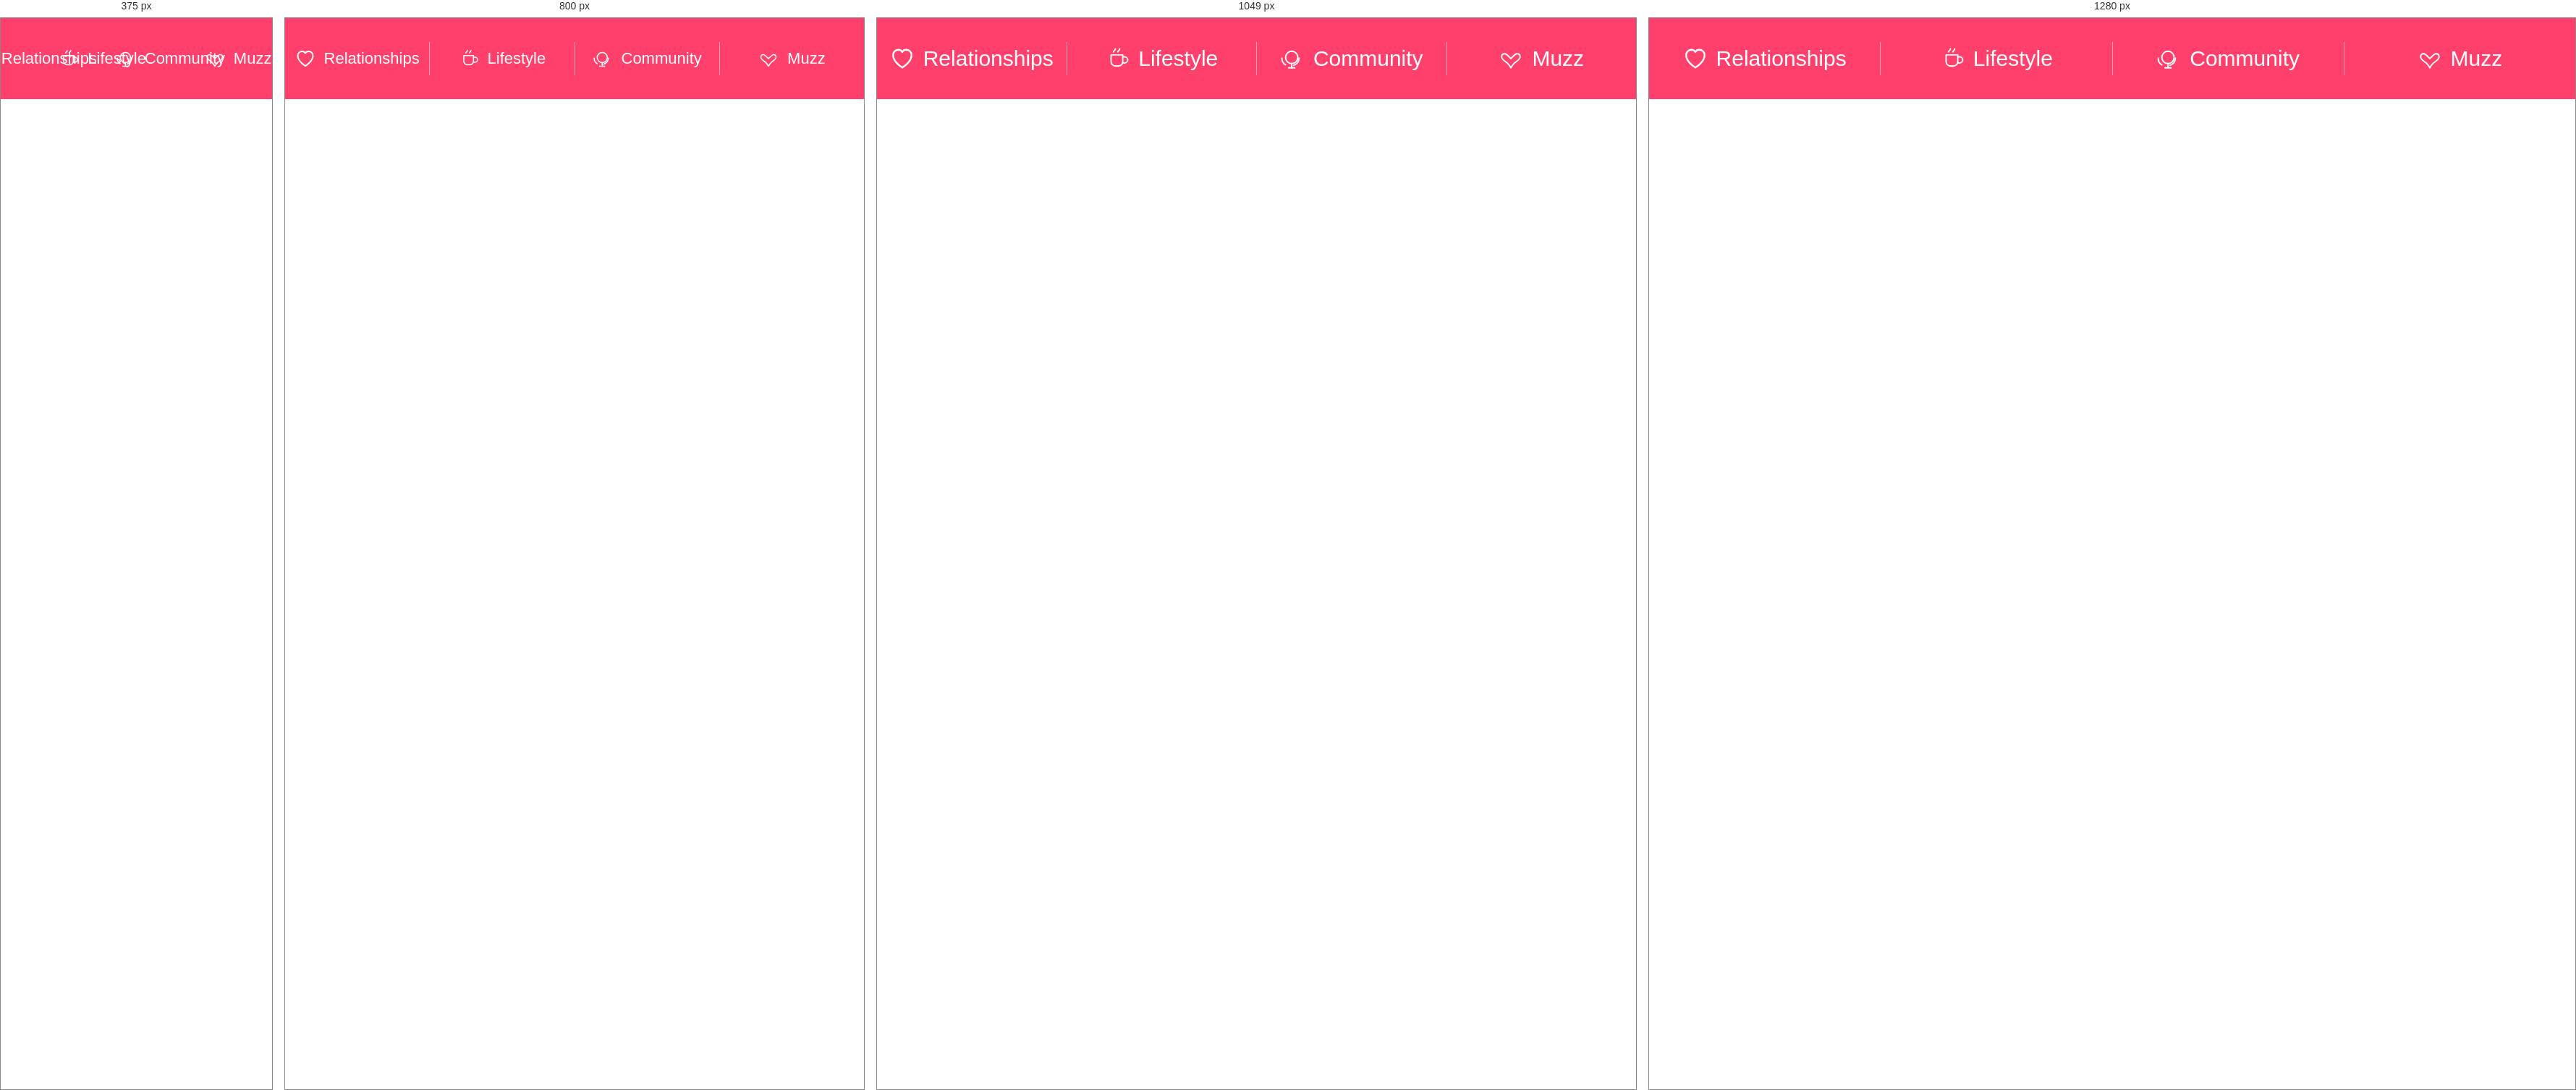
Rendered at 375 px, 800 px, 1049 px and 1280 px, left to right.

<!-- file: index.html -->
<!DOCTYPE html>
<html lang="en">
<head>
    <meta charset="UTF-8">
    <meta name="viewport" content="width=device-width, initial-scale=1.0">
    <link rel="stylesheet" href="style.css">
    <title>Muzz Navbar</title>

    <style>

        * {
            box-sizing: border-box;
        }

        html, body {
            margin: 0;
            padding: 0;
            width: 100%;
        }

        body {
            font-family: Arial, Helvetica, sans-serif;
        }

        /* ==============================
           PINK NAVBAR
           ============================== */

        .muzz-category-bar {
            width: 100%;
            height: 112px;

            background: #ff3f6c;

            display: flex;
            align-items: center;
            justify-content: center;

            margin: 0;
            padding: 0;
        }


        /* ==============================
           NAV ITEMS
           ============================== */

        .muzz-category {
            width: 360px;
            height: 100%;

            display: flex;
            align-items: center;
            justify-content: center;

            gap: 12px;

            color: white;
            text-decoration: none;

            font-size: 30px;
            font-weight: 400;

            white-space: nowrap;
        }


        /* ==============================
           ICONS
           ============================== */

        .icon {
            width: 34px;
            height: 34px;

            fill: none;
            stroke: white;

            stroke-width: 2.2;

            stroke-linecap: round;
            stroke-linejoin: round;

            flex-shrink: 0;
        }


        /* ==============================
           DIVIDERS
           ============================== */

        .muzz-divider {
            width: 1px;
            height: 46px;

            background: rgba(255, 255, 255, 0.55);

            flex-shrink: 0;
        }


        /* ==============================
           MOBILE
           ============================== */

        @media (max-width: 900px) {

            .muzz-category {
                width: 25vw;
                font-size: 22px;
            }

            .icon {
                width: 28px;
                height: 28px;
            }
        }

    </style>
</head>


<body>


    <div class="muzz-category-bar">

        <!-- RELATIONSHIPS -->

        <a href="#" class="muzz-category">

            <svg class="icon" viewBox="0 0 32 32">

                <path d="
                    M16 27.5
                    C16 27.5 4 20.5 4 11.5
                    C4 7.4 7.1 4.5 11 4.5
                    C13.2 4.5 15.2 5.7 16 7.5
                    C16.8 5.7 18.8 4.5 21 4.5
                    C24.9 4.5 28 7.4 28 11.5
                    C28 20.5 16 27.5 16 27.5Z
                "/>

            </svg>

            <span>Relationships</span>

        </a>


        <div class="muzz-divider"></div>


        <!-- LIFESTYLE -->

        <a href="#" class="muzz-category">

            <svg class="icon" viewBox="0 0 40 40">

                <path d="
                    M10 14
                    H29
                    V25
                    A7 7 0 0 1 22 32
                    H17
                    A7 7 0 0 1 10 25
                    Z
                "/>

                <path d="
                    M29 17
                    H32
                    A5 5 0 0 1 32 27
                    H29
                "/>

                <path d="M14 9 C14 7 17 7 17 4"/>
                <path d="M21 9 C21 7 24 7 24 4"/>

            </svg>

            <span>Lifestyle</span>

        </a>


        <div class="muzz-divider"></div>


        <!-- COMMUNITY -->

        <a href="#" class="muzz-category">

            <svg class="icon" viewBox="0 0 40 40">

                <circle cx="19" cy="18" r="10"/>

                <path d="M19 28 V35"/>

                <path d="M14 35 H24"/>

                <path d="M9 30 C5 28 3 24 3 19"/>

                <path d="M31 19 C31 25 27 29 22 31"/>

            </svg>

            <span>Community</span>

        </a>


        <div class="muzz-divider"></div>


        <!-- MUZZ -->

        <a href="#" class="muzz-category">

            <svg class="icon" viewBox="0 0 40 40">

                <path d="
                    M20 20
                    C17 17 13 12 10 12
                    C7 12 5 14 5 17
                    C5 21 10 24 14 27
                    C17 30 19 33 20 35
                    C21 33 23 30 26 27
                    C30 24 35 21 35 17
                    C35 14 33 12 30 12
                    C27 12 23 17 20 20
                "/>

            </svg>

            <span>Muzz</span>

        </a>

    </div>


</body>
</html>


/* @media block from style.css */
@media (min-width: 1200px) {

    .muzz-category {
        width: 360px;
    }

}

/* @media block from style.css */
@media (max-width: 1199px) {

    .muzz-category {
        width: 25vw;
        font-size: 25px;
    }

}

/* @media block from style.css */
@media (max-width: 700px) {

    .muzz-category-bar {
        height: auto;
        min-height: 100px;

        flex-wrap: wrap;

        padding: 10px 0;
    }

    .muzz-category {
        width: 50%;
        height: 40px;

        font-size: 18px;
    }

    .muzz-divider {
        display: none;
    }

    .muzz-heart {
        font-size: 27px;
    }

    .muzz-coffee,
    .muzz-butterfly {
        font-size: 25px;
    }

    .muzz-community {
        width: 24px;
        height: 24px;
        font-size: 17px;
    }
}